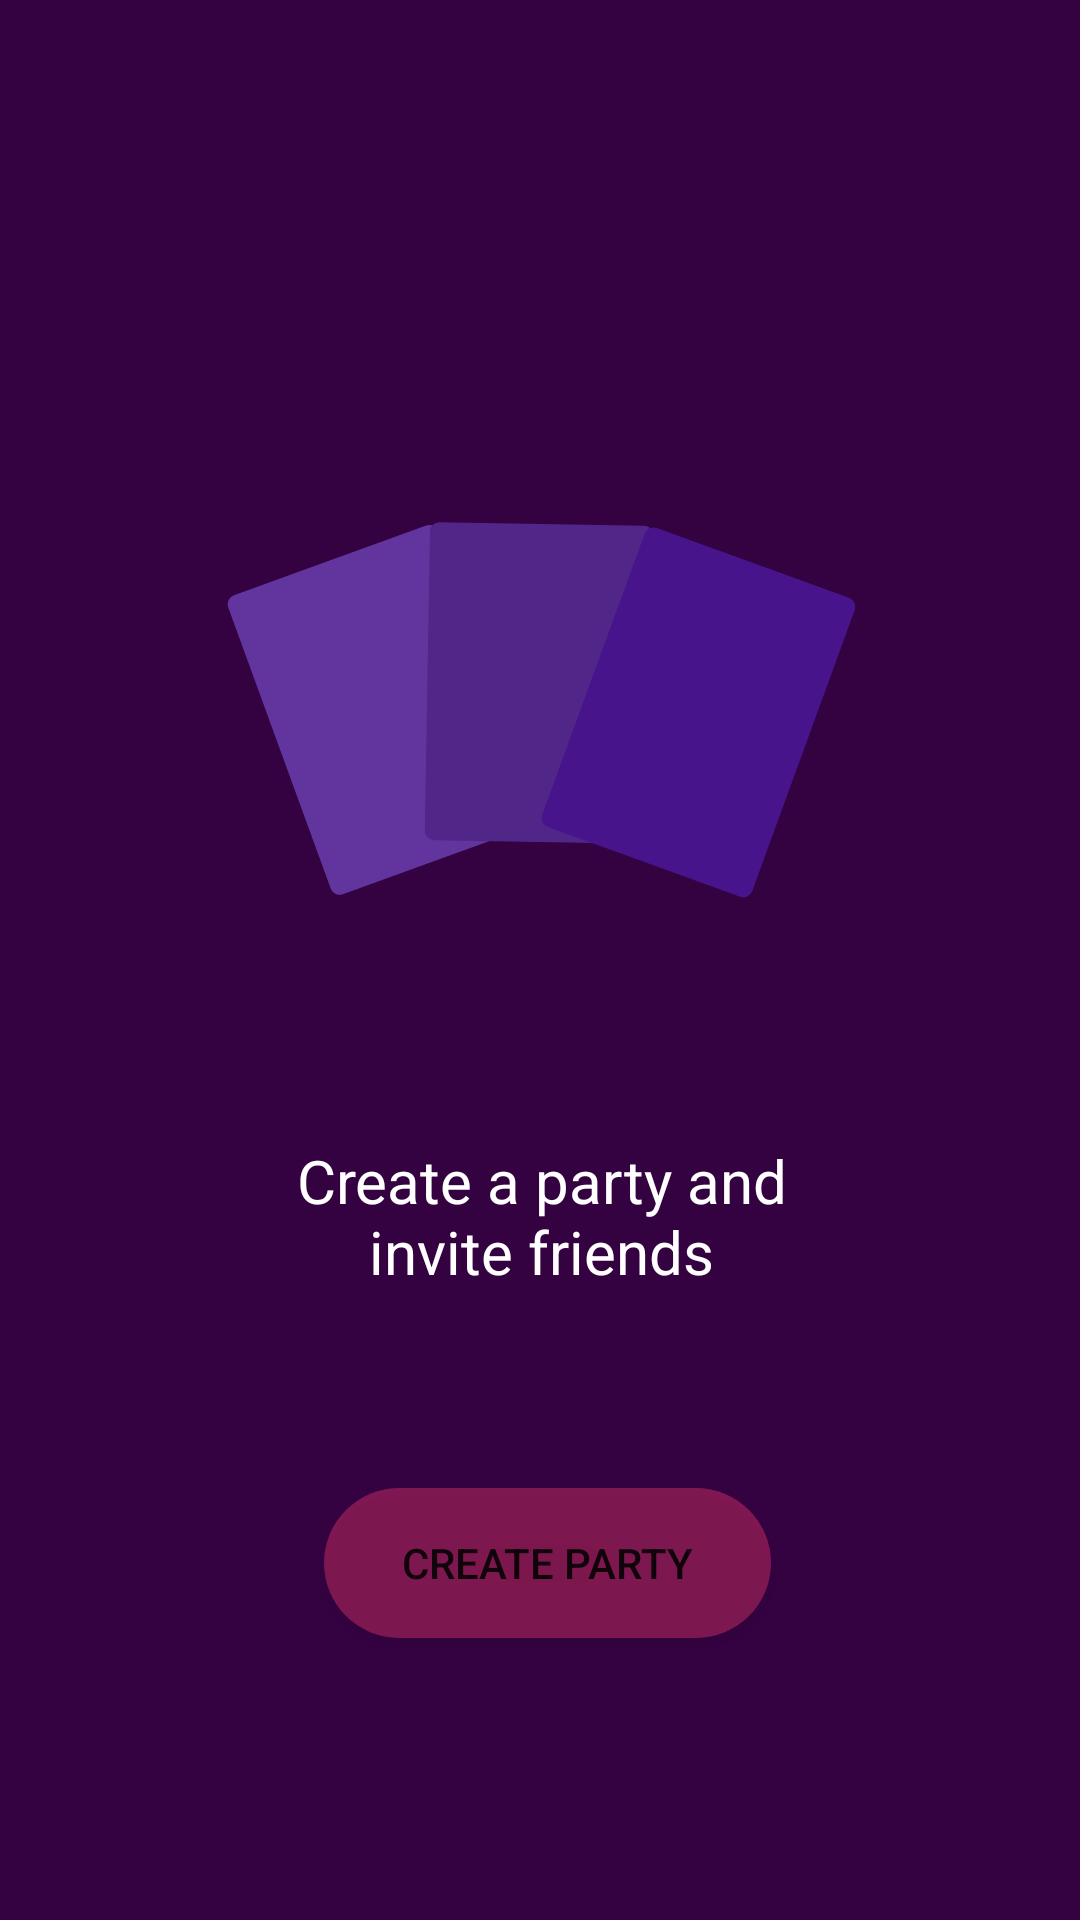

Here is an Android app screen rendered from its layout file. Give the layout XML and the strings, colors and styles it references.
<!-- AndroidManifest.xml: application theme AppTheme -->
<!-- res/layout/fragment_setting.xml -->
<?xml version="1.0" encoding="utf-8"?>
<RelativeLayout xmlns:android="http://schemas.android.com/apk/res/android"
    xmlns:app="http://schemas.android.com/apk/res-auto"
    android:layout_width="match_parent" android:layout_height="match_parent"
    android:background="#340141">

    <TextView
        android:layout_width="wrap_content"
        android:layout_height="wrap_content"
        android:layout_alignParentStart="true"
        android:layout_alignParentTop="true"
        android:layout_alignParentEnd="true"
        android:layout_marginStart="98dp"
        android:layout_marginTop="380dp"
        android:layout_marginEnd="97dp"
        android:text="Create a party and invite friends"
        android:textAlignment="center"
        android:textColor="#ffffff"
        android:textSize="20sp" />

    <Button
        android:layout_width="200dp"
        android:layout_height="50dp"
        android:layout_alignParentStart="true"
        android:layout_alignParentEnd="true"
        android:layout_alignParentBottom="true"
        android:layout_marginStart="108dp"
        android:layout_marginEnd="103dp"
        android:layout_marginBottom="94dp"
        android:background="@drawable/rounded_button2"
        android:text="Create Party" />

    <ImageView
        android:id="@+id/imageView3"
        android:layout_width="261dp"
        android:layout_height="284dp"
        android:layout_alignParentStart="true"
        android:layout_alignParentTop="true"
        android:layout_alignParentEnd="true"
        android:layout_marginStart="75dp"
        android:layout_marginTop="95dp"
        android:layout_marginEnd="74dp"
        app:srcCompat="@drawable/ic_group_32" />
</RelativeLayout>
<!-- resources referenced by this layout -->
<resources>
  <!-- drawable ic_group_32 (drawable) -->
  <vector xmlns:android="http://schemas.android.com/apk/res/android"
      android:width="804.391dp"
      android:height="481.244dp"
      android:viewportWidth="804.391"
      android:viewportHeight="481.244">
    <path
        android:pathData="M11.276,93.372L255.596,4.447A12,12 95.392,0 1,270.977 11.619L401.287,369.641A12,12 114.785,0 1,394.115 385.022L149.794,473.947A12,12 126.401,0 1,134.414 466.775L4.104,108.752A12,12 81.332,0 1,11.276 93.372z"
        android:fillColor="#61359d"/>
    <path
        android:pathData="M272.776,0.209L532.737,4.747A12,12 59.554,0 1,544.525 16.955L537.876,397.897A12,12 98.289,0 1,525.668 409.685L265.708,405.148A12,12 133.726,0 1,253.919 392.94L260.569,11.998A12,12 121.62,0 1,272.776 0.209z"
        android:fillColor="#502689"/>
    <path
        android:pathData="M548.794,7.638L793.114,96.564A12,12 132.096,0 1,800.286 111.944L669.977,469.967A12,12 117.276,0 1,654.596 477.139L410.276,388.214A12,12 83.412,0 1,403.104 372.833L533.414,14.81A12,12 96.915,0 1,548.794 7.638z"
        android:fillColor="#47148b"/>
  </vector>
  <!-- drawable rounded_button2 (drawable) -->
  <?xml version="1.0" encoding="utf-8"?>
  <shape xmlns:android="http://schemas.android.com/apk/res/android"
      android:shape="rectangle">
      <solid android:color="#66F0386B"/>
      <corners android:radius="100dp"/>
  </shape>
  <style name="AppTheme" parent="Theme.MaterialComponents.Light.Bridge">
          
          <item name="colorPrimary">@color/colorPrimary</item>
          <item name="colorPrimaryDark">@color/colorPrimaryDark</item>
          <item name="colorAccent">@color/colorAccent</item>
  
      </style>
  <color name="colorPrimary">#2F195F</color>
  <color name="colorPrimaryDark">#2F195F</color>
  <color name="colorAccent">#F0386B</color>
</resources>
